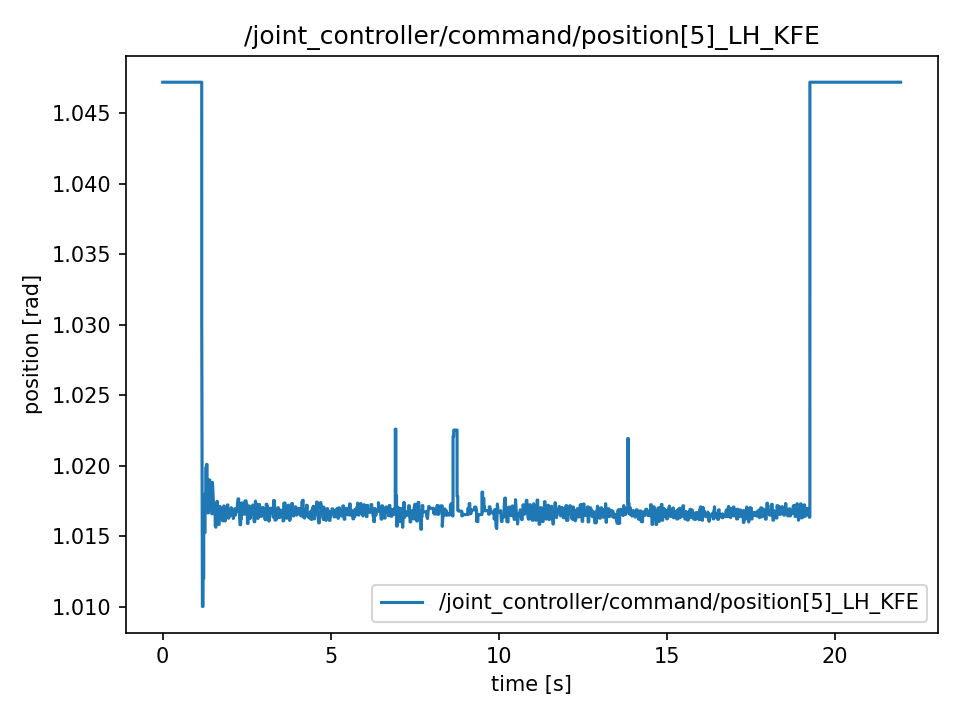

Source data for this figure (header and first rows):
t, value
0.0, 1.047
0.0006074, 1.047
0.01997, 1.047
0.02036, 1.047
0.03925, 1.047
0.03966, 1.047
0.05942, 1.047
0.05999, 1.047
0.07928, 1.047
0.0796, 1.047
0.09904, 1.047
0.09935, 1.047
0.1224, 1.047
0.123, 1.047
0.1392, 1.047
0.1397, 1.047
0.1593, 1.047
0.1598, 1.047
0.1789, 1.047
0.1793, 1.047
0.1989, 1.047
0.1993, 1.047
0.2193, 1.047
0.2203, 1.047
0.2397, 1.047
0.2404, 1.047
0.2602, 1.047
0.261, 1.047
0.2804, 1.047
0.2811, 1.047
0.2995, 1.047
0.3, 1.047
0.3194, 1.047
0.3199, 1.047
0.3394, 1.047
0.3401, 1.047
0.3593, 1.047
0.3597, 1.047
0.3795, 1.047
0.3801, 1.047
0.3992, 1.047
0.3995, 1.047
0.4189, 1.047
0.4193, 1.047
0.4392, 1.047
0.4395, 1.047
0.4591, 1.047
0.4597, 1.047
0.4796, 1.047
0.48, 1.047
0.4987, 1.047
0.4992, 1.047
0.5189, 1.047
0.5193, 1.047
0.5391, 1.047
0.5394, 1.047
0.5592, 1.047
0.5597, 1.047
0.5792, 1.047
0.5796, 1.047
... 2,138 more rows
